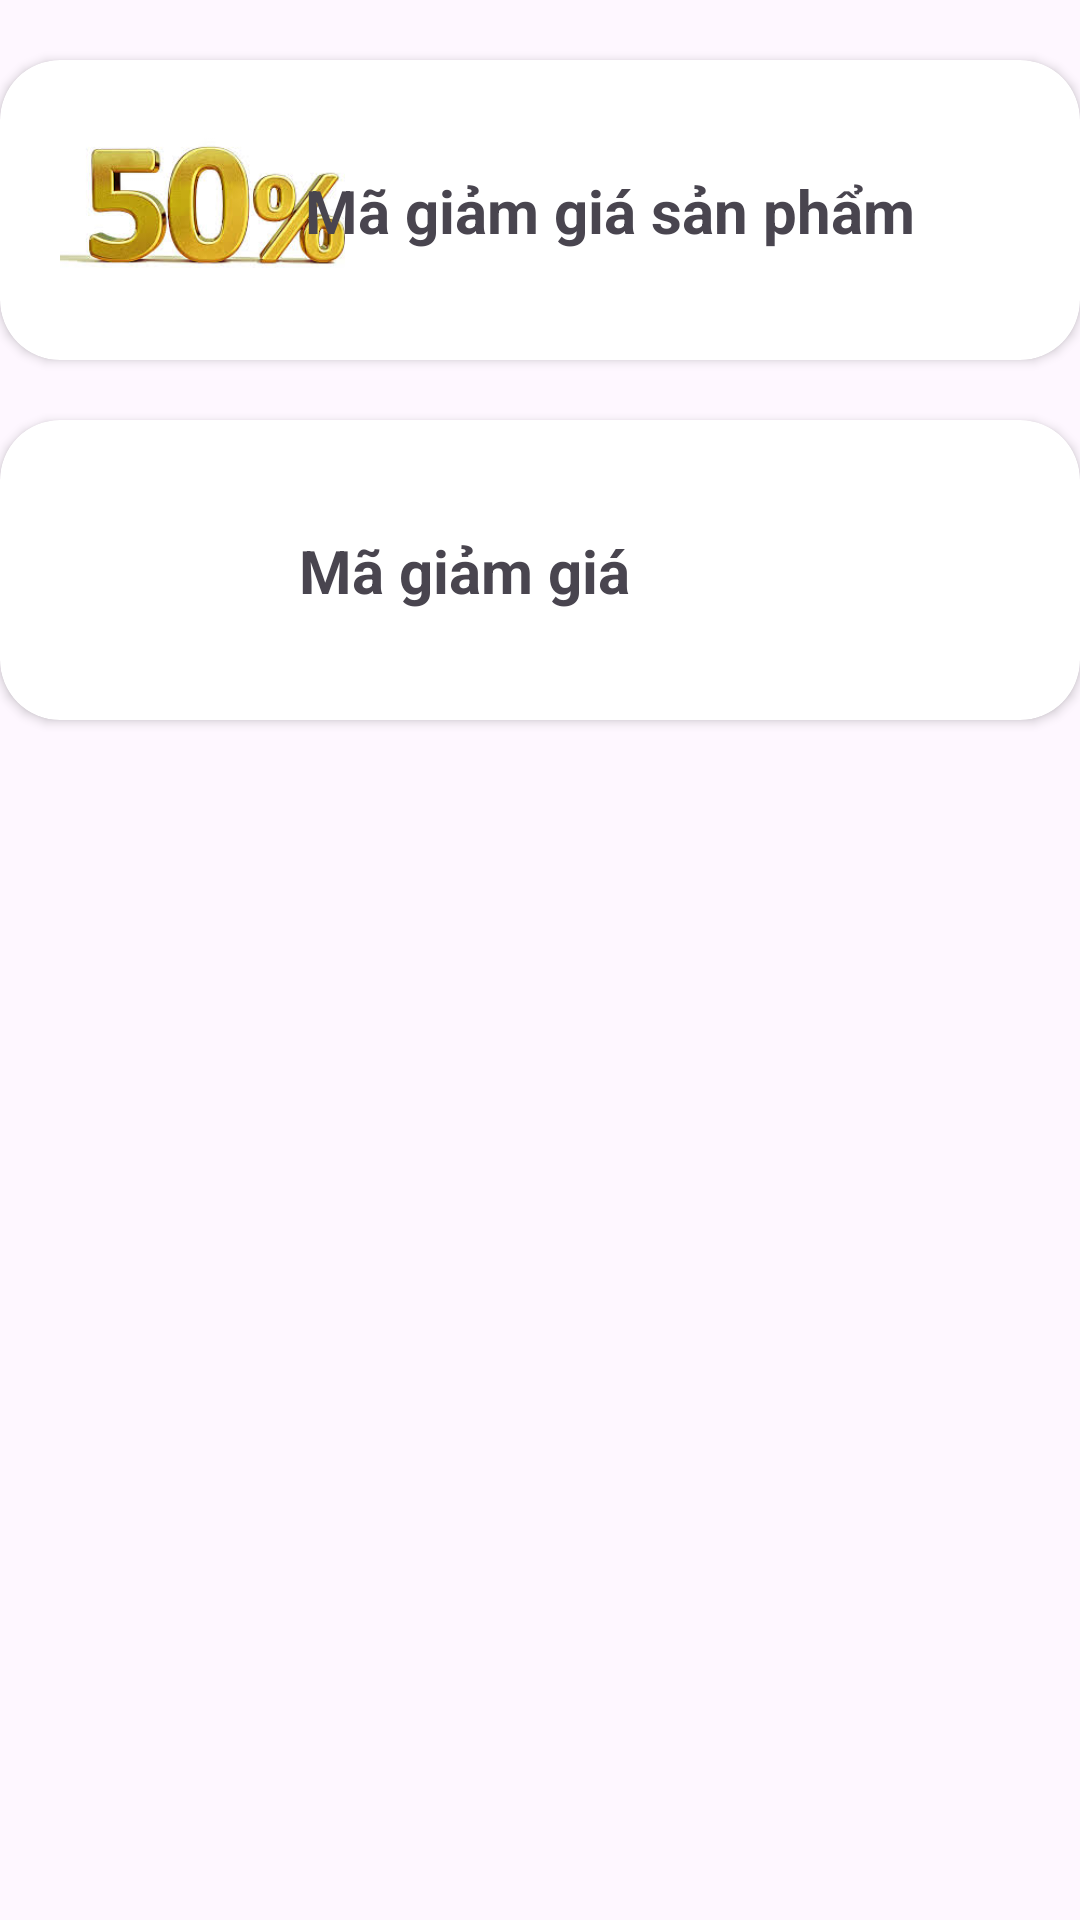

This screen was rendered from an Android layout file. Write that file and the resources it references.
<!-- AndroidManifest.xml: application theme Theme.SoppingBook_API -->
<!-- res/layout/activity_vocher.xml -->
<?xml version="1.0" encoding="utf-8"?>
<LinearLayout xmlns:android="http://schemas.android.com/apk/res/android"
    xmlns:app="http://schemas.android.com/apk/res-auto"
    xmlns:tools="http://schemas.android.com/tools"
    android:id="@+id/main"
    android:layout_margin="10dp"
    android:layout_width="match_parent"
    android:layout_height="match_parent"
    android:orientation="vertical"
    tools:context=".cnAdmin.VocherActivity">

    <androidx.cardview.widget.CardView
        android:layout_width="match_parent"
        android:layout_height="wrap_content"
        android:layout_marginTop="20dp"
        android:background="#FFFFFF"
        android:elevation="20dp"
        app:cardCornerRadius="20dp">

        <androidx.constraintlayout.widget.ConstraintLayout
            android:id="@+id/layoutVoucher50"
            android:layout_width="match_parent"
            android:layout_height="wrap_content">

            <ImageView
                android:layout_width="100dp"
                android:layout_height="100dp"
                android:layout_marginStart="20dp"
                android:src="@drawable/vocher_50"
                app:layout_constraintBottom_toBottomOf="parent"
                app:layout_constraintStart_toStartOf="parent"
                app:layout_constraintTop_toTopOf="parent" />

            <TextView
                android:layout_width="wrap_content"
                android:layout_height="wrap_content"
                android:layout_marginEnd="55dp"
                android:text="Mã giảm giá sản phẩm"
                android:textSize="20dp"
                android:textStyle="bold"
                app:layout_constraintBottom_toBottomOf="parent"
                app:layout_constraintEnd_toEndOf="parent"
                app:layout_constraintTop_toTopOf="parent" />

        </androidx.constraintlayout.widget.ConstraintLayout>
    </androidx.cardview.widget.CardView>

    <androidx.cardview.widget.CardView
        android:layout_width="match_parent"
        android:layout_height="wrap_content"
        android:layout_marginTop="20dp"
        android:background="#FFFFFF"
        android:elevation="20dp"
        app:cardCornerRadius="20dp">

        <androidx.constraintlayout.widget.ConstraintLayout
            android:id="@+id/layoutVoucherPreeShip"
            android:layout_width="match_parent"
            android:layout_height="wrap_content">

            <ImageView
                android:layout_width="100dp"
                android:layout_height="100dp"
                android:layout_marginStart="20dp"
                android:src="@drawable/vocher_pree_ship"
                app:layout_constraintBottom_toBottomOf="parent"
                app:layout_constraintStart_toStartOf="parent"
                app:layout_constraintTop_toTopOf="parent" />

            <TextView
                android:layout_width="wrap_content"
                android:layout_height="wrap_content"
                android:layout_marginEnd="150dp"
                android:text="Mã giảm giá"
                android:textSize="20dp"
                android:textStyle="bold"
                app:layout_constraintBottom_toBottomOf="parent"
                app:layout_constraintEnd_toEndOf="parent"
                app:layout_constraintTop_toTopOf="parent" />

        </androidx.constraintlayout.widget.ConstraintLayout>
    </androidx.cardview.widget.CardView>
</LinearLayout>
<!-- resources referenced by this layout -->
<resources>
  <!-- drawable vocher_50: jpg bitmap (drawable, 8959 bytes) -->
  <style name="Theme.SoppingBook_API" parent="Base.Theme.SoppingBook_API" />
  <style name="Base.Theme.SoppingBook_API" parent="Theme.Material3.DayNight.NoActionBar">
          
          
      </style>
</resources>
